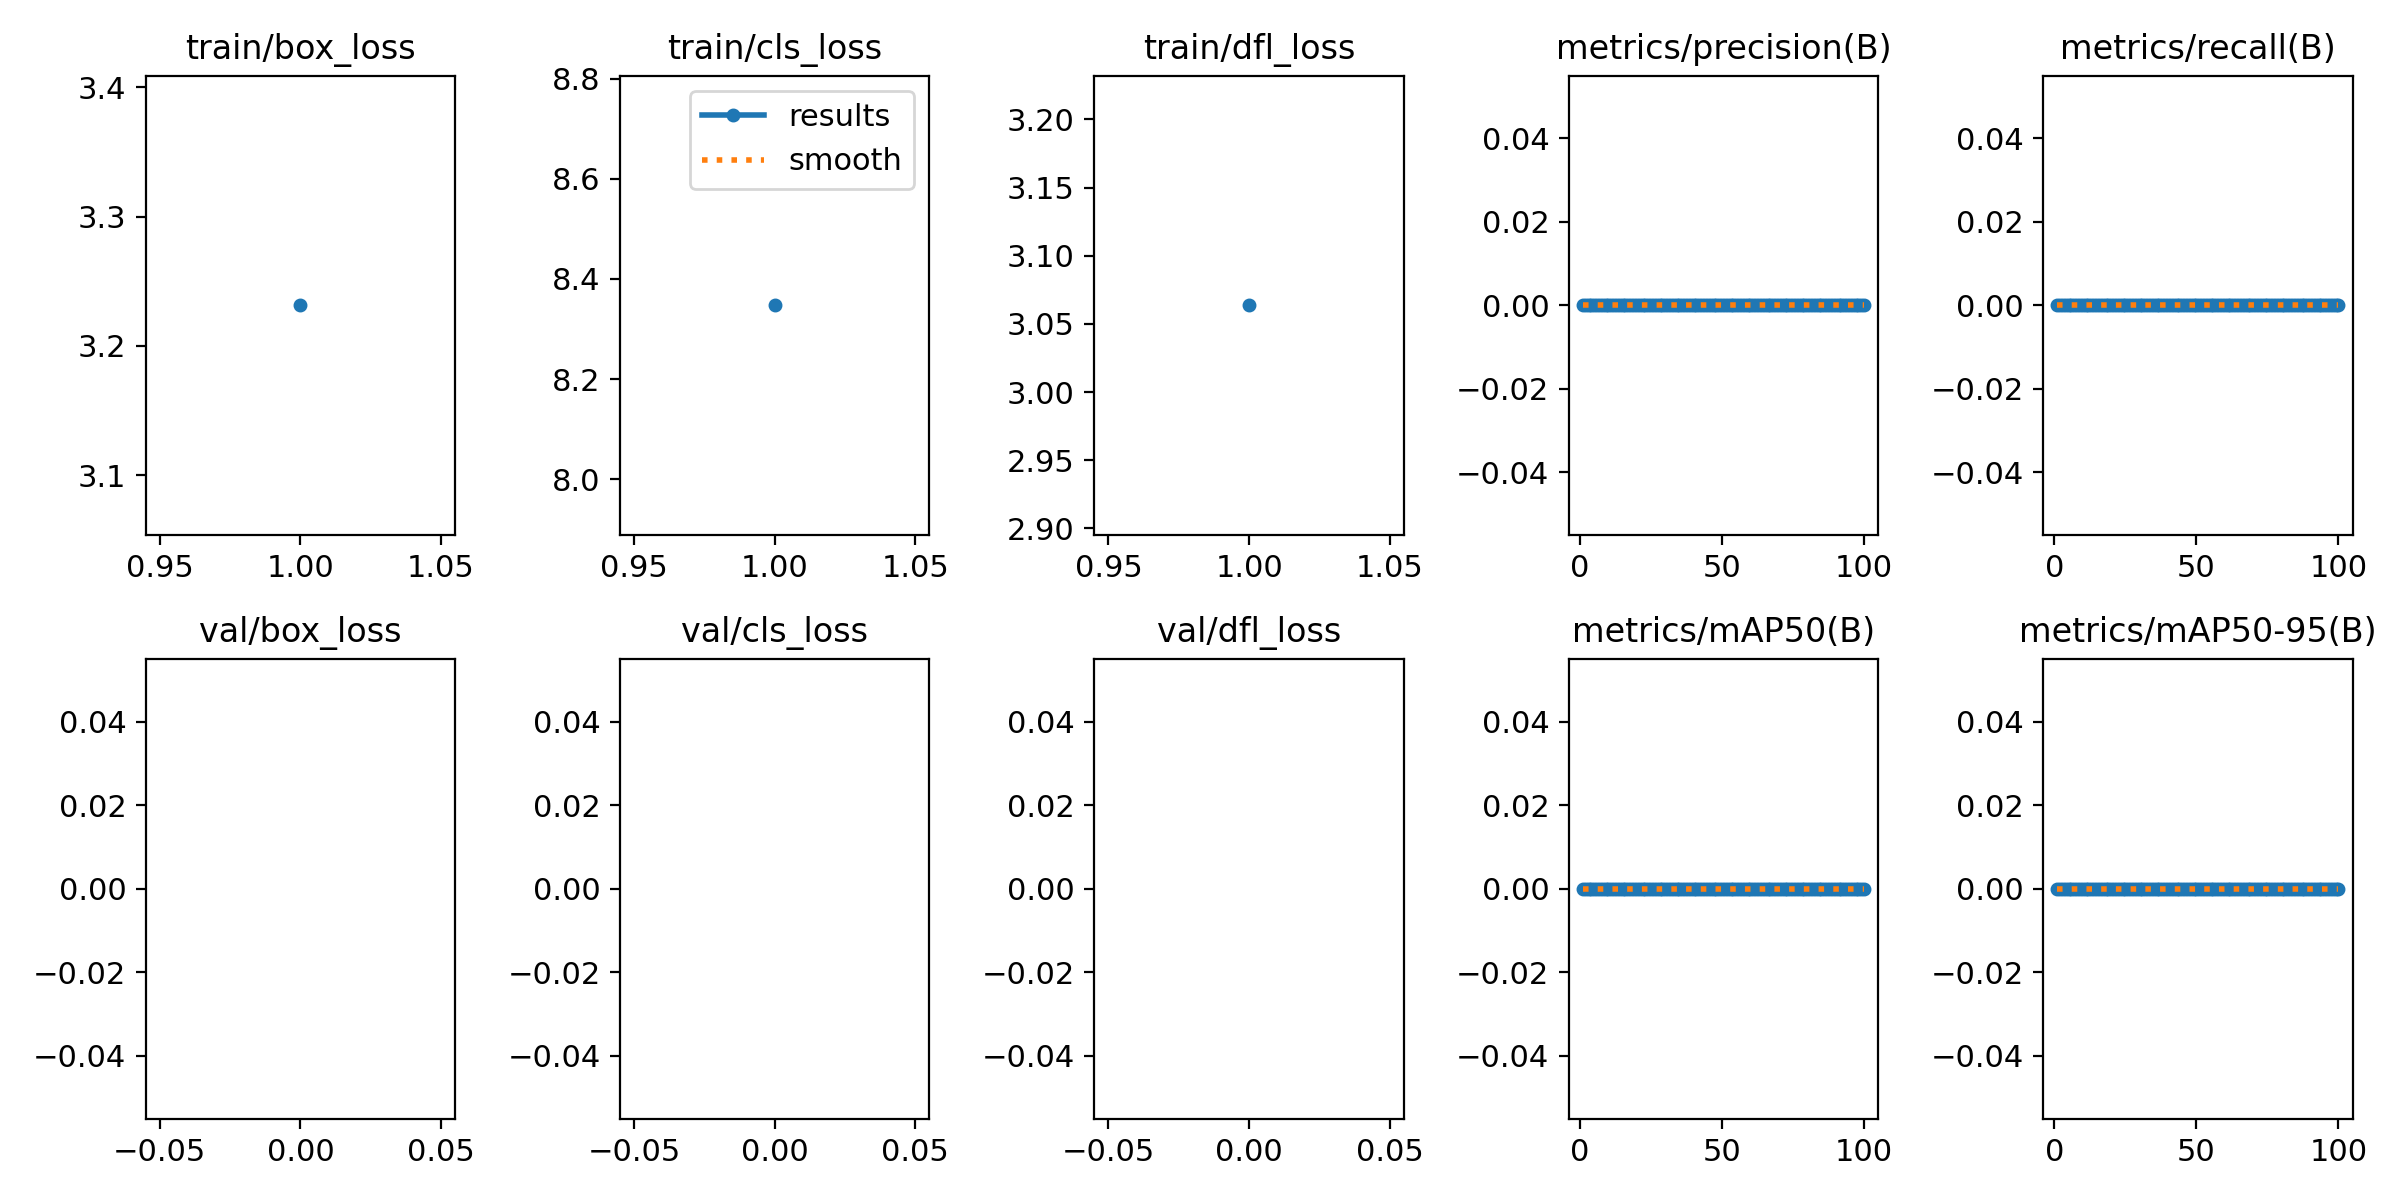

The data file committed next to this chart (first rows):
epoch, train/box_loss, train/cls_loss, train/dfl_loss, metrics/precision(B), metrics/recall(B), metrics/mAP50(B), metrics/mAP50-95(B), val/box_loss, val/cls_loss, val/dfl_loss, lr/pg0, lr/pg1, lr/pg2
1, 3.231, 8.347, 3.064, 0, 0, 0, 0, nan, nan, nan, 0, 0, 0
2, nan, nan, nan, 0, 0, 0, 0, nan, nan, nan, 1.1782e-06, 1.1782e-06, 1.1782e-06
3, nan, nan, nan, 0, 0, 0, 0, nan, nan, nan, 2.3329e-06, 2.3329e-06, 2.3329e-06
4, nan, nan, nan, 0, 0, 0, 0, nan, nan, nan, 3.464e-06, 3.464e-06, 3.464e-06
5, nan, nan, nan, 0, 0, 0, 0, nan, nan, nan, 4.5715e-06, 4.5715e-06, 4.5715e-06
6, nan, nan, nan, 0, 0, 0, 0, nan, nan, nan, 5.6555e-06, 5.6555e-06, 5.6555e-06
7, nan, nan, nan, 0, 0, 0, 0, nan, nan, nan, 6.7159e-06, 6.7159e-06, 6.7159e-06
8, nan, nan, nan, 0, 0, 0, 0, nan, nan, nan, 7.7527e-06, 7.7527e-06, 7.7527e-06
9, nan, nan, nan, 0, 0, 0, 0, nan, nan, nan, 8.766e-06, 8.766e-06, 8.766e-06
10, nan, nan, nan, 0, 0, 0, 0, nan, nan, nan, 9.7557e-06, 9.7557e-06, 9.7557e-06
11, nan, nan, nan, 0, 0, 0, 0, nan, nan, nan, 1.0722e-05, 1.0722e-05, 1.0722e-05
12, nan, nan, nan, 0, 0, 0, 0, nan, nan, nan, 1.1664e-05, 1.1664e-05, 1.1664e-05
13, nan, nan, nan, 0, 0, 0, 0, nan, nan, nan, 1.2584e-05, 1.2584e-05, 1.2584e-05
14, nan, nan, nan, 0, 0, 0, 0, nan, nan, nan, 1.3479e-05, 1.3479e-05, 1.3479e-05
15, nan, nan, nan, 0, 0, 0, 0, nan, nan, nan, 1.4351e-05, 1.4351e-05, 1.4351e-05
16, nan, nan, nan, 0, 0, 0, 0, nan, nan, nan, 1.5199e-05, 1.5199e-05, 1.5199e-05
17, nan, nan, nan, 0, 0, 0, 0, nan, nan, nan, 1.6024e-05, 1.6024e-05, 1.6024e-05
18, nan, nan, nan, 0, 0, 0, 0, nan, nan, nan, 1.6825e-05, 1.6825e-05, 1.6825e-05
19, nan, nan, nan, 0, 0, 0, 0, nan, nan, nan, 1.7603e-05, 1.7603e-05, 1.7603e-05
20, nan, nan, nan, 0, 0, 0, 0, nan, nan, nan, 1.8357e-05, 1.8357e-05, 1.8357e-05
21, nan, nan, nan, 0, 0, 0, 0, nan, nan, nan, 1.9088e-05, 1.9088e-05, 1.9088e-05
22, nan, nan, nan, 0, 0, 0, 0, nan, nan, nan, 1.9795e-05, 1.9795e-05, 1.9795e-05
23, nan, nan, nan, 0, 0, 0, 0, nan, nan, nan, 2.0478e-05, 2.0478e-05, 2.0478e-05
24, nan, nan, nan, 0, 0, 0, 0, nan, nan, nan, 2.1138e-05, 2.1138e-05, 2.1138e-05
25, nan, nan, nan, 0, 0, 0, 0, nan, nan, nan, 2.1774e-05, 2.1774e-05, 2.1774e-05
26, nan, nan, nan, 0, 0, 0, 0, nan, nan, nan, 2.2387e-05, 2.2387e-05, 2.2387e-05
27, nan, nan, nan, 0, 0, 0, 0, nan, nan, nan, 2.2976e-05, 2.2976e-05, 2.2976e-05
28, nan, nan, nan, 0, 0, 0, 0, nan, nan, nan, 2.3542e-05, 2.3542e-05, 2.3542e-05
29, nan, nan, nan, 0, 0, 0, 0, nan, nan, nan, 2.4084e-05, 2.4084e-05, 2.4084e-05
30, nan, nan, nan, 0, 0, 0, 0, nan, nan, nan, 2.4602e-05, 2.4602e-05, 2.4602e-05
31, nan, nan, nan, 0, 0, 0, 0, nan, nan, nan, 2.5097e-05, 2.5097e-05, 2.5097e-05
32, nan, nan, nan, 0, 0, 0, 0, nan, nan, nan, 2.5568e-05, 2.5568e-05, 2.5568e-05
33, nan, nan, nan, 0, 0, 0, 0, nan, nan, nan, 2.6016e-05, 2.6016e-05, 2.6016e-05
34, nan, nan, nan, 0, 0, 0, 0, nan, nan, nan, 2.644e-05, 2.644e-05, 2.644e-05
35, nan, nan, nan, 0, 0, 0, 0, nan, nan, nan, 2.6841e-05, 2.6841e-05, 2.6841e-05
36, nan, nan, nan, 0, 0, 0, 0, nan, nan, nan, 2.7218e-05, 2.7218e-05, 2.7218e-05
37, nan, nan, nan, 0, 0, 0, 0, nan, nan, nan, 2.7572e-05, 2.7572e-05, 2.7572e-05
38, nan, nan, nan, 0, 0, 0, 0, nan, nan, nan, 2.7902e-05, 2.7902e-05, 2.7902e-05
39, nan, nan, nan, 0, 0, 0, 0, nan, nan, nan, 2.8208e-05, 2.8208e-05, 2.8208e-05
40, nan, nan, nan, 0, 0, 0, 0, nan, nan, nan, 2.8491e-05, 2.8491e-05, 2.8491e-05
41, nan, nan, nan, 0, 0, 0, 0, nan, nan, nan, 2.875e-05, 2.875e-05, 2.875e-05
42, nan, nan, nan, 0, 0, 0, 0, nan, nan, nan, 2.8986e-05, 2.8986e-05, 2.8986e-05
43, nan, nan, nan, 0, 0, 0, 0, nan, nan, nan, 2.9198e-05, 2.9198e-05, 2.9198e-05
44, nan, nan, nan, 0, 0, 0, 0, nan, nan, nan, 2.9387e-05, 2.9387e-05, 2.9387e-05
45, nan, nan, nan, 0, 0, 0, 0, nan, nan, nan, 2.9552e-05, 2.9552e-05, 2.9552e-05
46, nan, nan, nan, 0, 0, 0, 0, nan, nan, nan, 2.9693e-05, 2.9693e-05, 2.9693e-05
47, nan, nan, nan, 0, 0, 0, 0, nan, nan, nan, 2.9811e-05, 2.9811e-05, 2.9811e-05
48, nan, nan, nan, 0, 0, 0, 0, nan, nan, nan, 2.9906e-05, 2.9906e-05, 2.9906e-05
49, nan, nan, nan, 0, 0, 0, 0, nan, nan, nan, 2.9977e-05, 2.9977e-05, 2.9977e-05
50, nan, nan, nan, 0, 0, 0, 0, nan, nan, nan, 3.0024e-05, 3.0024e-05, 3.0024e-05
51, nan, nan, nan, 0, 0, 0, 0, nan, nan, nan, 3.0048e-05, 3.0048e-05, 3.0048e-05
52, nan, nan, nan, 0, 0, 0, 0, nan, nan, nan, 3.0048e-05, 3.0048e-05, 3.0048e-05
53, nan, nan, nan, 0, 0, 0, 0, nan, nan, nan, 3.0024e-05, 3.0024e-05, 3.0024e-05
54, nan, nan, nan, 0, 0, 0, 0, nan, nan, nan, 2.9977e-05, 2.9977e-05, 2.9977e-05
55, nan, nan, nan, 0, 0, 0, 0, nan, nan, nan, 2.9907e-05, 2.9907e-05, 2.9907e-05
56, nan, nan, nan, 0, 0, 0, 0, nan, nan, nan, 2.9812e-05, 2.9812e-05, 2.9812e-05
57, nan, nan, nan, 0, 0, 0, 0, nan, nan, nan, 2.9695e-05, 2.9695e-05, 2.9695e-05
58, nan, nan, nan, 0, 0, 0, 0, nan, nan, nan, 2.9554e-05, 2.9554e-05, 2.9554e-05
59, nan, nan, nan, 0, 0, 0, 0, nan, nan, nan, 2.9389e-05, 2.9389e-05, 2.9389e-05
60, nan, nan, nan, 0, 0, 0, 0, nan, nan, nan, 2.92e-05, 2.92e-05, 2.92e-05
... 40 more rows
